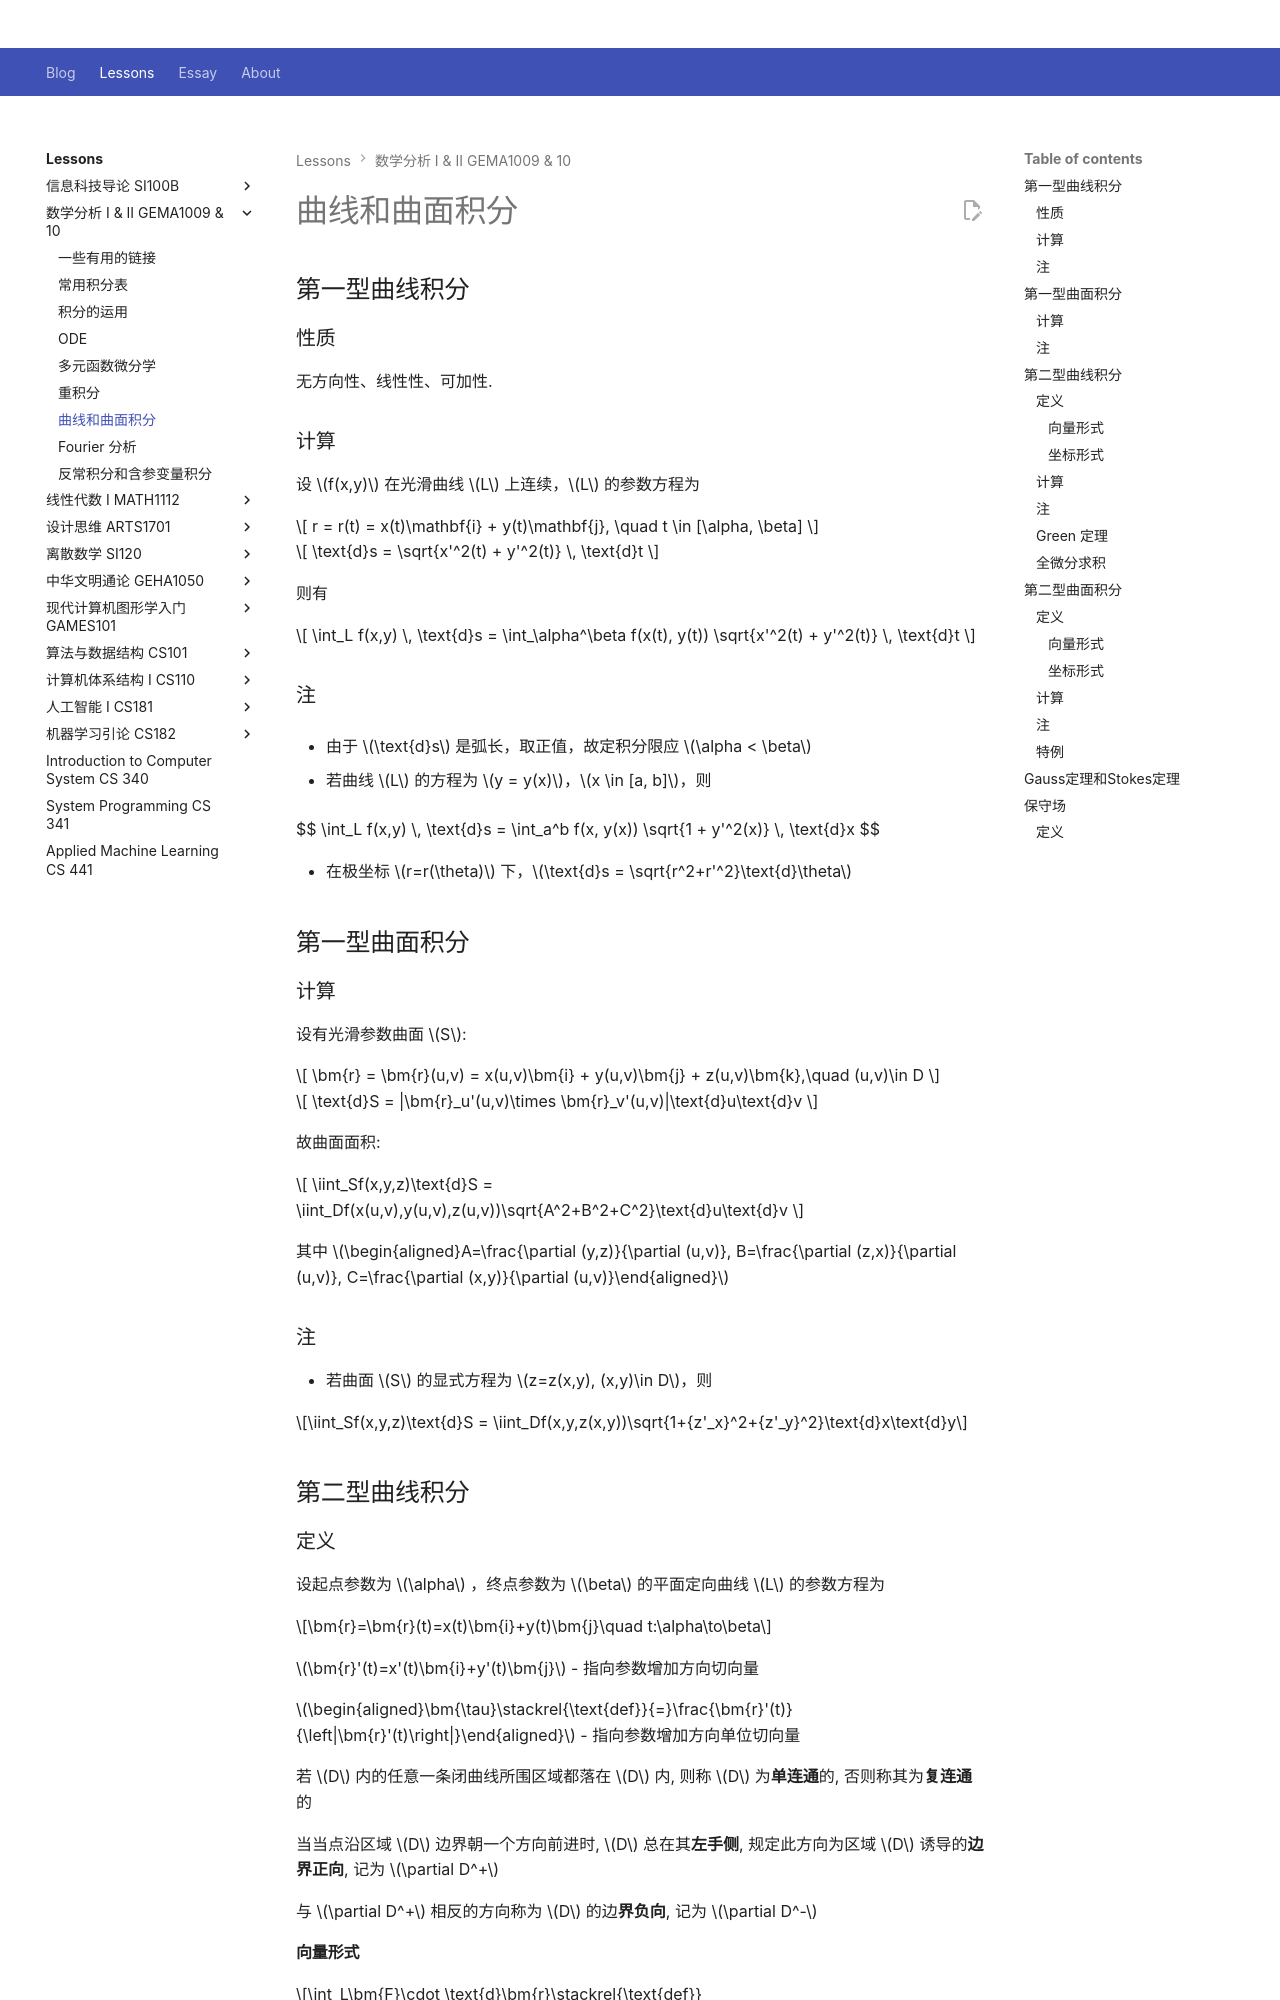

repository: Github-Anderson/Github-Anderson.github.io · page: lessons/GEMA10XX/oint/index.html · generator: mkdocs

---
comments: true
---

# 曲线和曲面积分

## 第一型曲线积分

### 性质

无方向性、线性性、可加性.

### 计算

设 $f(x,y)$ 在光滑曲线 $L$ 上连续，$L$ 的参数方程为

$$
r = r(t) = x(t)\mathbf{i} + y(t)\mathbf{j}, \quad t \in [\alpha, \beta]
$$

$$
\text{d}s = \sqrt{x'^2(t) + y'^2(t)} \, \text{d}t
$$

则有

$$
\int_L f(x,y) \, \text{d}s = \int_\alpha^\beta f(x(t), y(t)) \sqrt{x'^2(t) + y'^2(t)} \, \text{d}t
$$

### 注

- 由于 $\text{d}s$ 是弧长，取正值，故定积分限应 $\alpha < \beta$

- 若曲线 $L$ 的方程为 $y = y(x)$，$x \in [a, b]$，则

  $$
	\int_L f(x,y) \, \text{d}s = \int_a^b f(x, y(x)) \sqrt{1 + y'^2(x)} \, \text{d}x
  $$

- 在极坐标 $r=r(\theta)$ 下，$\text{d}s = \sqrt{r^2+r'^2}\text{d}\theta$

## 第一型曲面积分

### 计算

设有光滑参数曲面 $S$:

$$
\bm{r} = \bm{r}(u,v) = x(u,v)\bm{i} + y(u,v)\bm{j} + z(u,v)\bm{k},\quad (u,v)\in D
$$

$$
\text{d}S = |\bm{r}_u'(u,v)\times \bm{r}_v'(u,v)|\text{d}u\text{d}v
$$

故曲面面积:

$$
\iint_Sf(x,y,z)\text{d}S = \iint_Df(x(u,v),y(u,v),z(u,v))\sqrt{A^2+B^2+C^2}\text{d}u\text{d}v
$$

其中 $\begin{aligned}A=\frac{\partial (y,z)}{\partial (u,v)}, B=\frac{\partial (z,x)}{\partial (u,v)}, C=\frac{\partial (x,y)}{\partial (u,v)}\end{aligned}$

### 注

- 若曲面 $S$ 的显式方程为 $z=z(x,y), (x,y)\in D$，则

$$\iint_Sf(x,y,z)\text{d}S = \iint_Df(x,y,z(x,y))\sqrt{1+{z'_x}^2+{z'_y}^2}\text{d}x\text{d}y$$

## 第二型曲线积分

### 定义

设起点参数为 $\alpha$ ，终点参数为 $\beta$ 的平面定向曲线 $L$ 的参数方程为

$$\bm{r}=\bm{r}(t)=x(t)\bm{i}+y(t)\bm{j}\quad t:\alpha\to\beta$$

$\bm{r}'(t)=x'(t)\bm{i}+y'(t)\bm{j}$ - 指向参数增加方向切向量

$\begin{aligned}\bm{\tau}\stackrel{\text{def}}{=}\frac{\bm{r}'(t)}{\left|\bm{r}'(t)\right|}\end{aligned}$ - 指向参数增加方向单位切向量

若 $D$ 内的任意一条闭曲线所围区域都落在 $D$ 内, 则称 $D$ 为**单连通**的, 否则称其为**复连通**的

当当点沿区域 $D$ 边界朝一个方向前进时, $D$ 总在其**左手侧**, 规定此方向为区域 $D$ 诱导的**边界正向**, 记为 $\partial D^+$

与 $\partial D^+$ 相反的方向称为 $D$ 的边**界负向**, 记为 $\partial D^-$

#### 向量形式

$$\int_L\bm{F}\cdot \text{d}\bm{r}\stackrel{\text{def}}{=}\int_L(\bm{F}\cdot\bm{\tau})\text{d}s$$

#### 坐标形式

$$\begin{aligned}\int_L\bm{F}\cdot \text{d}\bm{r}&=\int_L(P\cos\alpha+Q\cos\beta)\text{d}s\\
&=\int_LP\text{d}x+Q\text{d}y
\end{aligned}$$

### 计算

若定向曲线 $L$ 为 $\begin{cases}
x=x(t),\\
y=y(t),
\end{cases}\quad t:\alpha\to\beta$，则

$$\int_LP\text{d}x+Q\text{d}y=\int_\alpha^\beta[P(x(t),y(t))x'(t)+Q(x(t),y(t))y'(t)]\text{d}t$$

### 注

- 当 $L$ 为闭曲线时，视向量场$\bm{v}=(P,Q)$ 为流体的**流速场**，则积分表示流体沿 $L$ 的**环流量**，可记为

$$\varPhi=\oint_L\bm{v}\cdot\text{d}\bm{r}=\oint_LP\text{d}x+Q\text{d}y$$

- 若曲线 $L$ 的方程为 $y = y(x), x:a \to b$, 则

$$\int_LP\text{d}x+Q\text{d}y=\int_a^b[P(x,y(x))+Q(x,y(x))y'(x)]\text{d}x$$

- 若 $L$ 为平行 $x$ 轴的定向线段, 则 $\displaystyle\int_LQ\text{d}y=0$
